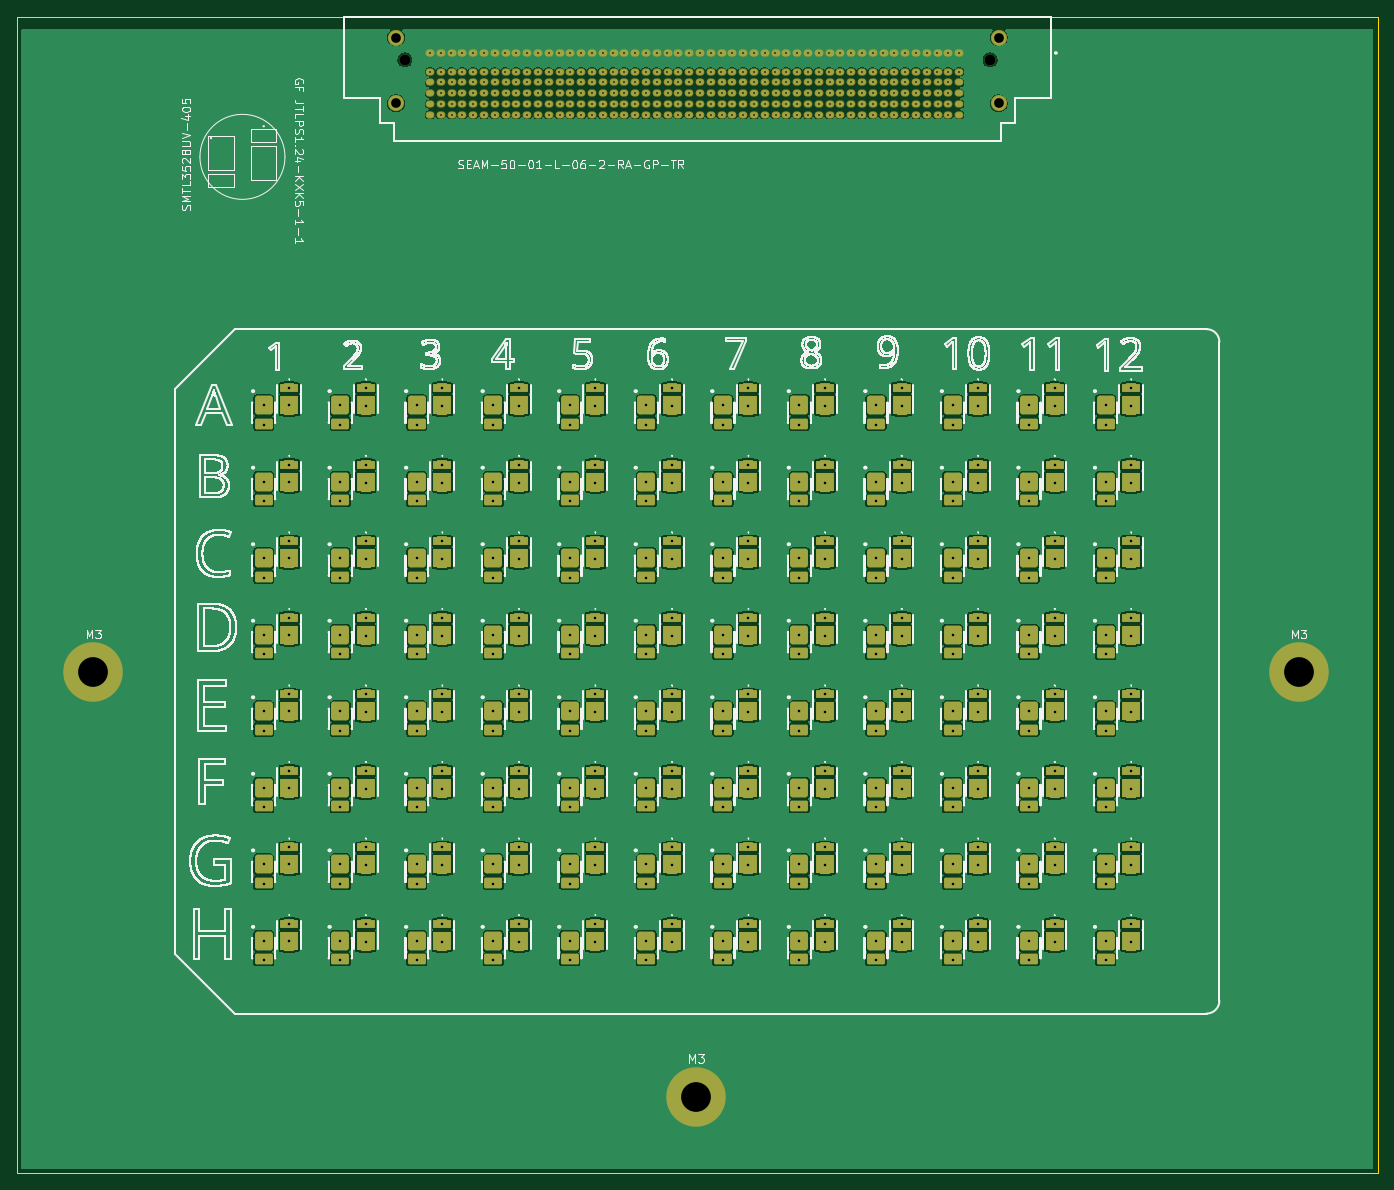
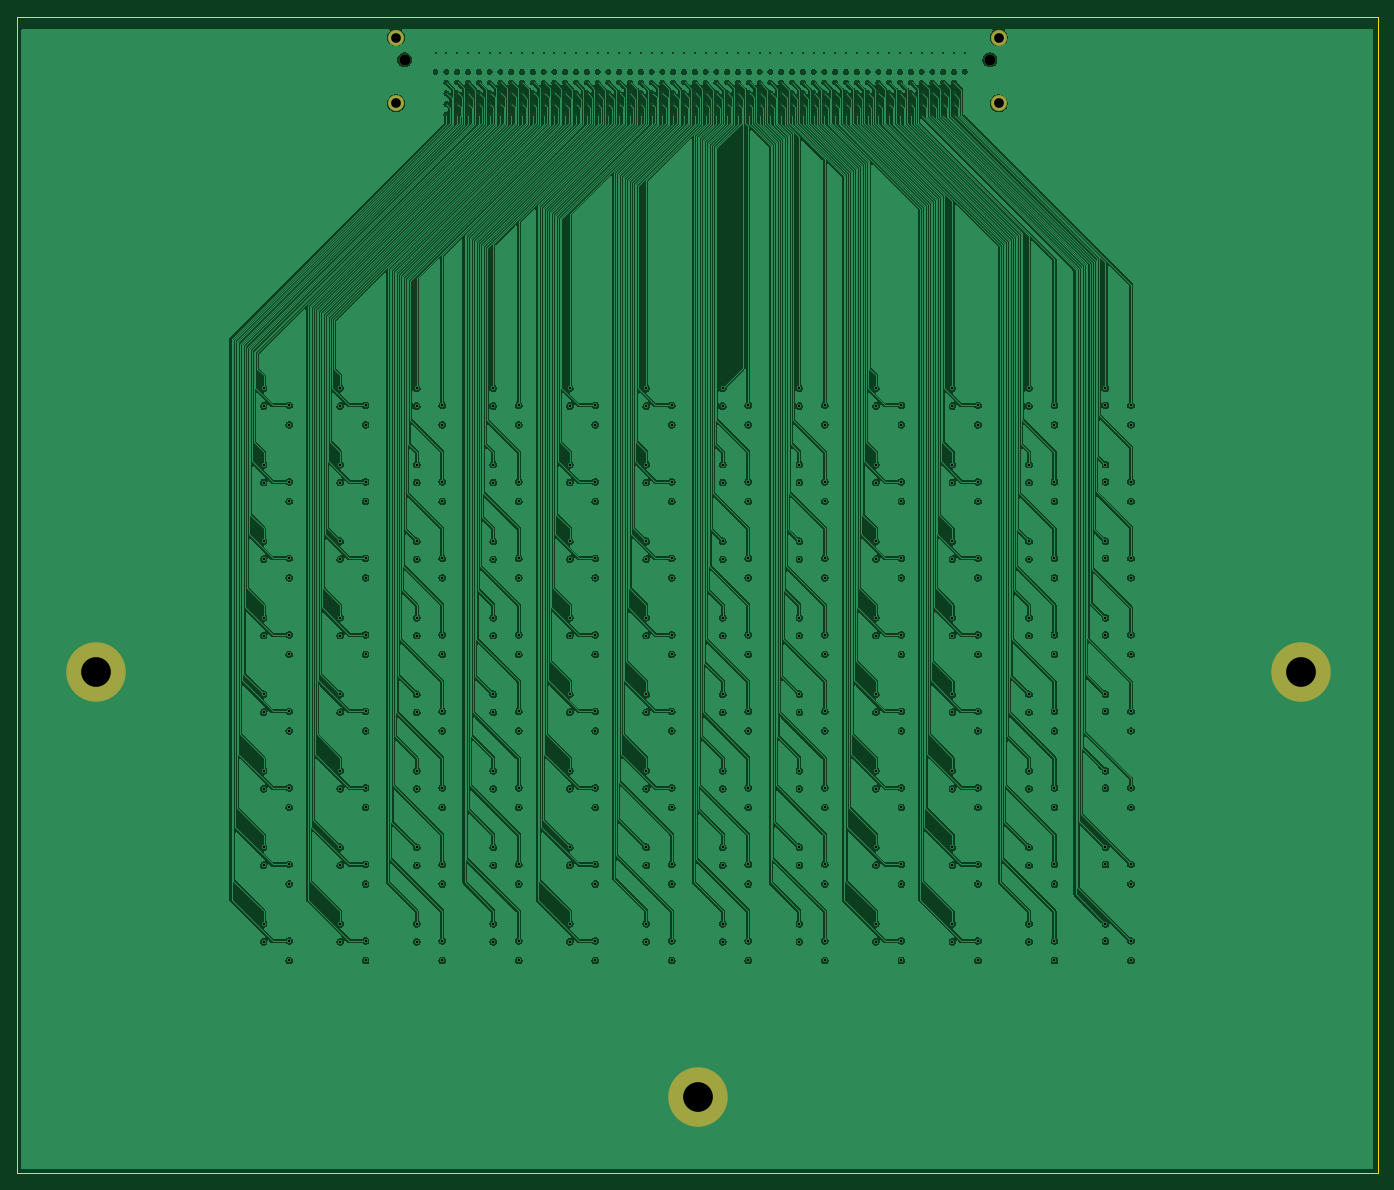
Circuit board: 13 layer files. Board 160.0 x 136.0 mm.
- bottom_copper: led_board-B_Cu.gbr (580836 bytes)
- bottom_mask: led_board-B_Mask.gbr (947 bytes)
- paste: led_board-B_Paste.gbr (454 bytes)
- bottom_silk: led_board-B_Silkscreen.gbr (455 bytes)
- outline: led_board-Edge_Cuts.gbr (608 bytes)
- top_copper: led_board-F_Cu.gbr (558886 bytes)
- top_mask: led_board-F_Mask.gbr (25026 bytes)
- paste: led_board-F_Paste.gbr (1858851 bytes)
- top_silk: led_board-F_Silkscreen.gbr (780970 bytes)
- inner_copper: led_board-In1_Cu.gbr (684809 bytes)
- inner_copper: led_board-In2_Cu.gbr (675363 bytes)
- drill: led_board-NPTH-drl.gbr (594 bytes)
- drill: led_board-PTH-drl.gbr (18060 bytes)

=== bottom_copper: led_board-B_Cu.gbr (580836 bytes, source omitted) ===
=== bottom_mask: led_board-B_Mask.gbr ===
%TF.GenerationSoftware,KiCad,Pcbnew,10.0.3*%
%TF.CreationDate,2026-08-19T14:00:14-05:00*%
%TF.ProjectId,led_board,6c65645f-626f-4617-9264-2e6b69636164,rev?*%
%TF.SameCoordinates,Original*%
%TF.FileFunction,Soldermask,Bot*%
%TF.FilePolarity,Negative*%
%FSLAX46Y46*%
G04 Gerber Fmt 4.6, Leading zero omitted, Abs format (unit mm)*
G04 Created by KiCad (PCBNEW 10.0.3) date 2026-08-19 14:00:14*
%MOMM*%
%LPD*%
G01*
G04 APERTURE LIST*
%ADD10C,3.900000*%
%ADD11C,7.000000*%
%ADD12C,1.270000*%
%ADD13C,1.914000*%
G04 APERTURE END LIST*
D10*
%TO.C,M3*%
X84980000Y-113090000D03*
D11*
X84980000Y-113090000D03*
%TD*%
D12*
%TO.C,J1*%
X121585000Y-41082000D03*
X190415000Y-41082000D03*
D13*
X120565000Y-38465800D03*
X120565000Y-46215800D03*
X191435000Y-46215800D03*
X191435000Y-38465800D03*
%TD*%
D10*
%TO.C,M3*%
X155860000Y-163020000D03*
D11*
X155860000Y-163020000D03*
%TD*%
D10*
%TO.C,M3*%
X226740000Y-113090000D03*
D11*
X226740000Y-113090000D03*
%TD*%
M02*

=== paste: led_board-B_Paste.gbr ===
%TF.GenerationSoftware,KiCad,Pcbnew,10.0.3*%
%TF.CreationDate,2026-08-19T14:00:14-05:00*%
%TF.ProjectId,led_board,6c65645f-626f-4617-9264-2e6b69636164,rev?*%
%TF.SameCoordinates,Original*%
%TF.FileFunction,Paste,Bot*%
%TF.FilePolarity,Positive*%
%FSLAX46Y46*%
G04 Gerber Fmt 4.6, Leading zero omitted, Abs format (unit mm)*
G04 Created by KiCad (PCBNEW 10.0.3) date 2026-08-19 14:00:14*
%MOMM*%
%LPD*%
G01*
G04 APERTURE LIST*
G04 APERTURE END LIST*
M02*

=== bottom_silk: led_board-B_Silkscreen.gbr ===
%TF.GenerationSoftware,KiCad,Pcbnew,10.0.3*%
%TF.CreationDate,2026-08-19T14:00:14-05:00*%
%TF.ProjectId,led_board,6c65645f-626f-4617-9264-2e6b69636164,rev?*%
%TF.SameCoordinates,Original*%
%TF.FileFunction,Legend,Bot*%
%TF.FilePolarity,Positive*%
%FSLAX46Y46*%
G04 Gerber Fmt 4.6, Leading zero omitted, Abs format (unit mm)*
G04 Created by KiCad (PCBNEW 10.0.3) date 2026-08-19 14:00:14*
%MOMM*%
%LPD*%
G01*
G04 APERTURE LIST*
G04 APERTURE END LIST*
M02*

=== outline: led_board-Edge_Cuts.gbr ===
%TF.GenerationSoftware,KiCad,Pcbnew,10.0.3*%
%TF.CreationDate,2026-08-19T14:00:14-05:00*%
%TF.ProjectId,led_board,6c65645f-626f-4617-9264-2e6b69636164,rev?*%
%TF.SameCoordinates,Original*%
%TF.FileFunction,Profile,NP*%
%FSLAX46Y46*%
G04 Gerber Fmt 4.6, Leading zero omitted, Abs format (unit mm)*
G04 Created by KiCad (PCBNEW 10.0.3) date 2026-08-19 14:00:14*
%MOMM*%
%LPD*%
G01*
G04 APERTURE LIST*
%TA.AperFunction,Profile*%
%ADD10C,0.050000*%
%TD*%
G04 APERTURE END LIST*
D10*
X76000000Y-36000000D02*
X236000000Y-36000000D01*
X236000000Y-172000000D01*
X76000000Y-172000000D01*
X76000000Y-36000000D01*
M02*

=== top_copper: led_board-F_Cu.gbr (558886 bytes, source omitted) ===
=== top_mask: led_board-F_Mask.gbr (25026 bytes, source omitted) ===
=== paste: led_board-F_Paste.gbr (1858851 bytes, source omitted) ===
=== top_silk: led_board-F_Silkscreen.gbr (780970 bytes, source omitted) ===
=== inner_copper: led_board-In1_Cu.gbr (684809 bytes, source omitted) ===
=== inner_copper: led_board-In2_Cu.gbr (675363 bytes, source omitted) ===
=== drill: led_board-NPTH-drl.gbr ===
%TF.GenerationSoftware,KiCad,Pcbnew,10.0.3*%
%TF.CreationDate,2026-08-19T14:00:13-05:00*%
%TF.ProjectId,led_board,6c65645f-626f-4617-9264-2e6b69636164,rev?*%
%TF.SameCoordinates,Original*%
%TF.FileFunction,NonPlated,1,4,NPTH,Drill*%
%TF.FilePolarity,Positive*%
%FSLAX46Y46*%
G04 Gerber Fmt 4.6, Leading zero omitted, Abs format (unit mm)*
G04 Created by KiCad (PCBNEW 10.0.3) date 2026-08-19 14:00:13*
%MOMM*%
%LPD*%
G01*
G04 APERTURE LIST*
%TA.AperFunction,ComponentDrill*%
%ADD10C,1.270000*%
%TD*%
G04 APERTURE END LIST*
D10*
%TO.C,J1*%
X121585000Y-41082000D03*
X190415000Y-41082000D03*
M02*

=== drill: led_board-PTH-drl.gbr (18060 bytes, source omitted) ===
